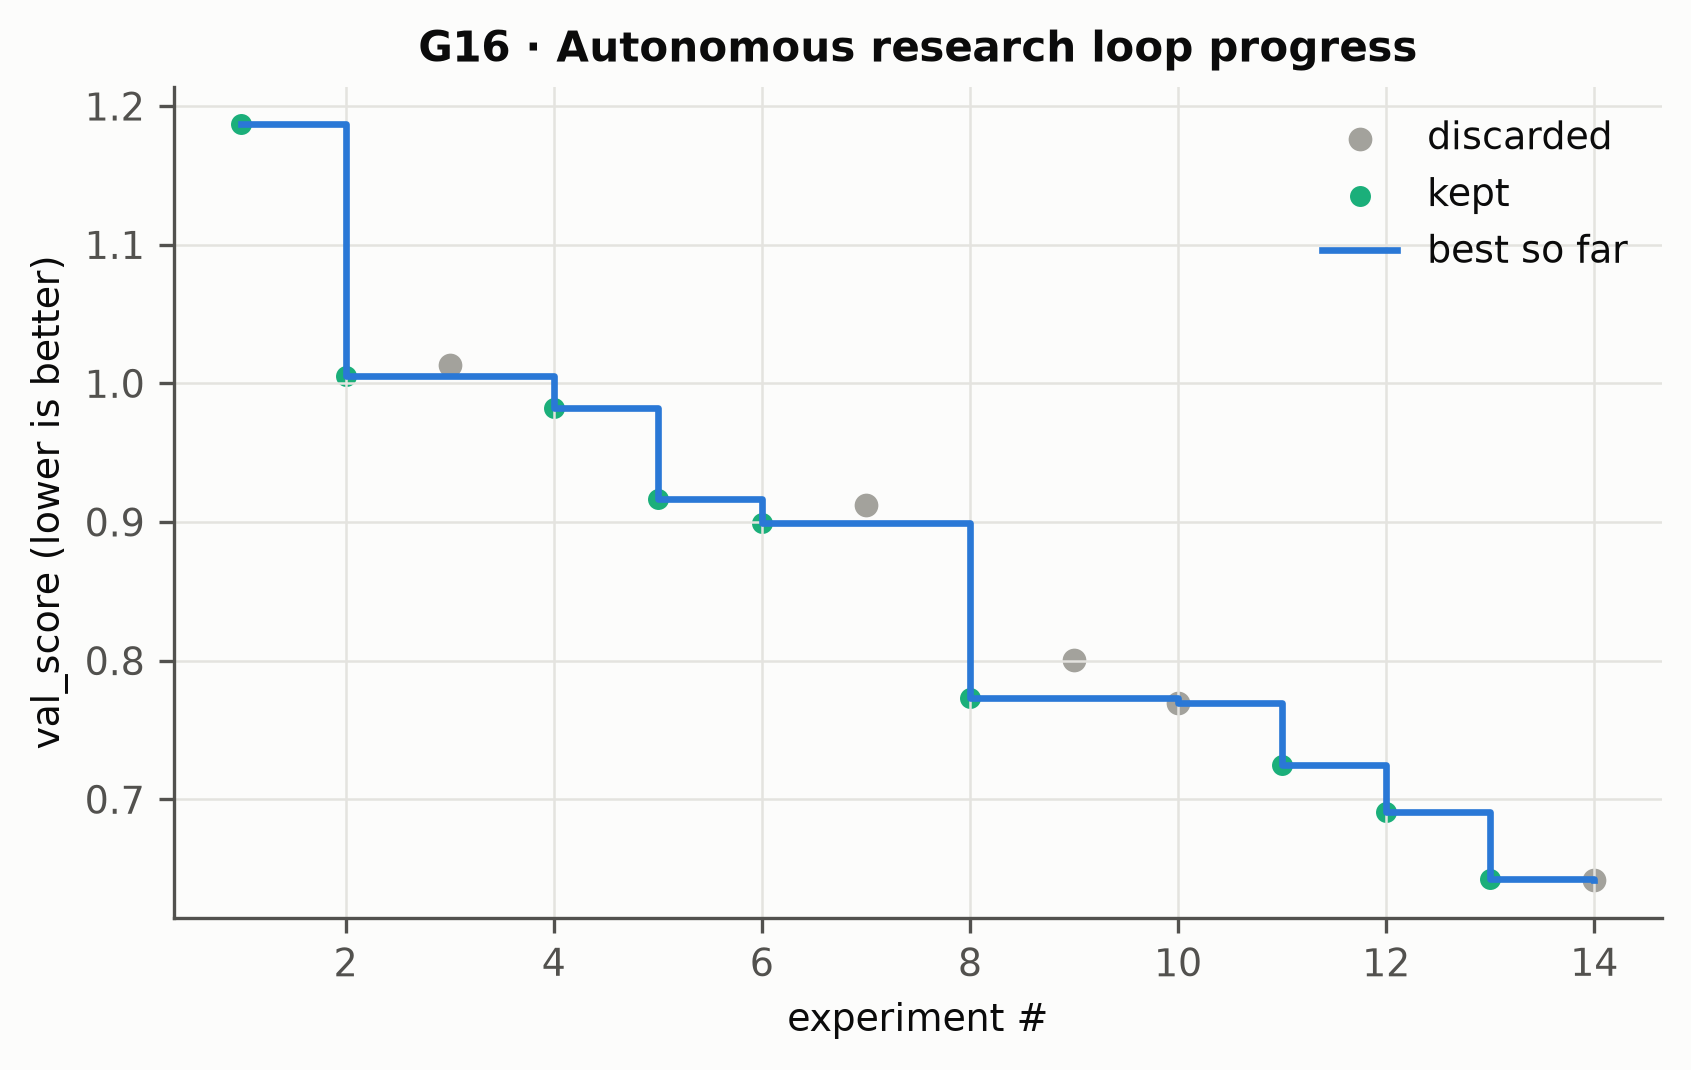

The file beside this chart, header and first rows:
run, val_score, D, R, C, M, P, R_err, cov90, D_source, runtime_s, status, description
1, 1.187, 1.0, 1.0, 1.869, 1.323, 0.0, 0.1941, 0.918, synthetic, 5.0, keep, baseline v0
2, 1.005, 1.0, 1.0, 1.392, 1.06, 0.0, 0.1941, 0.879, synthetic, 228.1, keep, forecast: KalmanMLE (q,r by ML of innova…
3, 1.013, 1.0, 1.0, 1.178, 1.054, 0.6054, 0.1941, 0.828, synthetic, 5.0, discard, forecast: profile-MLE CV Kalman (vectori…
4, 0.9822, 1.0, 1.0, 1.321, 1.054, 0.0, 0.1941, 0.873, synthetic, 5.0, keep, forecast: conformal intervals over the f…
5, 0.9167, 1.0, 1.0, 1.148, 0.9629, 0.0, 0.1941, 0.887, synthetic, 5.0, keep, forecast: point = equal-weight combinati…
6, 0.8993, 1.0, 1.0, 1.093, 0.9629, 0.0, 0.1941, 0.909, synthetic, 5.1, keep, forecast: normalised conformal intervals…
7, 0.9122, 1.0, 1.0, 1.117, 1.005, 0.0, 0.1941, 0.908, synthetic, 5.2, discard, forecast: add expanding-window OLS line …
8, 0.7727, 1.16, 0.3739, 1.093, 0.9629, 0.0, 0.0726, 0.909, synthetic, 196.6, keep, segmentation: adaptive noise-relative hy…
9, 0.8007, 1.16, 0.3739, 1.182, 0.9629, 0.0, 0.0726, 0.915, synthetic, 5.6, discard, forecast: local noise scale for normalis…
10, 0.7697, 1.16, 0.3739, 1.087, 0.9531, 0.0, 0.0726, 0.903, synthetic, 5.8, discard, forecast: per-horizon Bates-Granger weig…
11, 0.7249, 0.6672, 0.5519, 1.093, 0.9629, 0.0, 0.1071, 0.909, synthetic, 172.0, keep, segmentation: 1-px erosion (3x3 cross) a…
12, 0.6909, 0.6672, 0.416, 1.093, 0.9629, 0.0, 0.0808, 0.909, synthetic, 177.7, keep, segmentation: 1-px erosion but component…
13, 0.6428, 0.6672, 0.416, 0.9782, 0.8645, 0.0, 0.0808, 0.89, synthetic, 5.9, keep, forecast: per-horizon inverse-MSE (Bates…
14, 0.6415, 0.6672, 0.416, 0.9763, 0.8587, 0.0, 0.0808, 0.89, synthetic, 5.9, discard, forecast: combination weights from recen…
